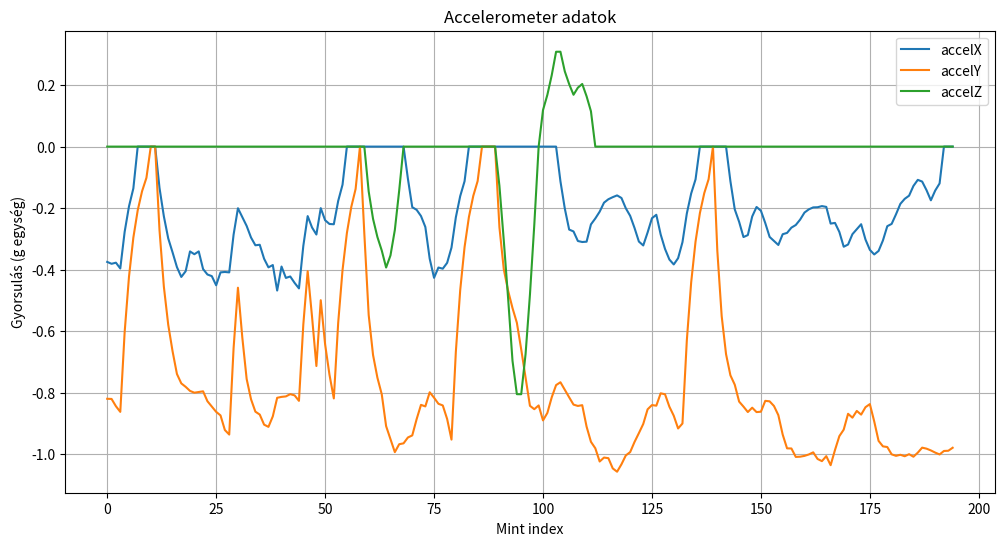
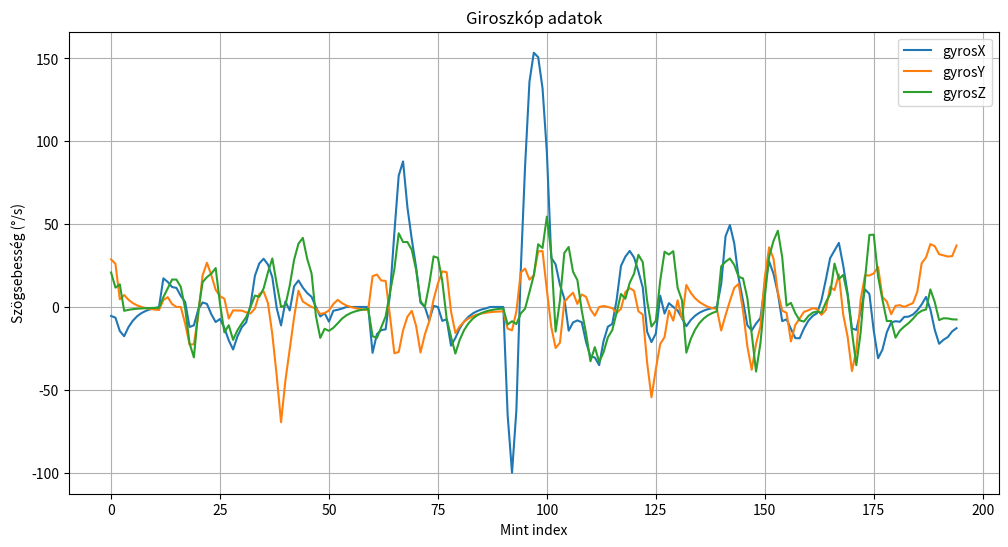

The matplotlib source for these figures, in order:
import re
import json
import matplotlib.pyplot as plt

# IDE másold be a teljes logot!
raw = r"""
{"userId":"47f44e1b-0127-4e01-a5b9-b9c3a959560a","start":"2025-11-20T15:51:45.878","trainingId":14203}
Küldve: {"accelX":-0.375075,"accelY":-0.820203,"accelZ":0,"gyrosX":-5.418352,"gyrosY":28.72306,"gyrosZ":20.81193,"trainingId":14203}
🔹 API válasz:
{"userId":"47f44e1b-0127-4e01-a5b9-b9c3a959560a","start":"2025-11-20T15:51:45.878","trainingId":14203}
Küldve: {"accelX":-0.381132,"accelY":-0.820748,"accelZ":0,"gyrosX":-6.448403,"gyrosY":26.01052,"gyrosZ":11.65448,"trainingId":14203}
🔹 API válasz:
{"userId":"47f44e1b-0127-4e01-a5b9-b9c3a959560a","start":"2025-11-20T15:51:45.878","trainingId":14203}
Küldve: {"accelX":-0.377534,"accelY":-0.844421,"accelZ":0,"gyrosX":-14.50684,"gyrosY":4.623187,"gyrosZ":13.65343,"trainingId":14203}
🔹 API válasz:
{"userId":"47f44e1b-0127-4e01-a5b9-b9c3a959560a","start":"2025-11-20T15:51:45.878","trainingId":14203}
Küldve: {"accelX":-0.39633,"accelY":-0.86275,"accelZ":0,"gyrosX":-17.66073,"gyrosY":7.207782,"gyrosZ":-2.319834,"trainingId":14203}
🔹 API válasz:
{"userId":"47f44e1b-0127-4e01-a5b9-b9c3a959560a","start":"2025-11-20T15:51:45.878","trainingId":14203}
[634232][E][Wire.cpp:499] requestFrom(): i2cWriteReadNonStop returned Error -1
Küldve: {"accelX":-0.277449,"accelY":-0.603943,"accelZ":0,"gyrosX":-12.13257,"gyrosY":4.331502,"gyrosZ":-1.743862,"trainingId":14203}
🔹 API válasz:
{"userId":"47f44e1b-0127-4e01-a5b9-b9c3a959560a","start":"2025-11-20T15:51:45.878","trainingId":14203}
[634411][E][Wire.cpp:499] requestFrom(): i2cWriteReadNonStop returned Error -1
Küldve: {"accelX":-0.194233,"accelY":-0.422779,"accelZ":0,"gyrosX":-8.262859,"gyrosY":2.318107,"gyrosZ":-1.340682,"trainingId":14203}
🔹 API válasz:
{"userId":"47f44e1b-0127-4e01-a5b9-b9c3a959560a","start":"2025-11-20T15:51:45.878","trainingId":14203}
[634580][E][Wire.cpp:499] requestFrom(): i2cWriteReadNonStop returned Error -1
Küldve: {"accelX":-0.135981,"accelY":-0.295963,"accelZ":0,"gyrosX":-5.554062,"gyrosY":0.90873,"gyrosZ":-1.058456,"trainingId":14203}
🔹 API válasz:
{"userId":"47f44e1b-0127-4e01-a5b9-b9c3a959560a","start":"2025-11-20T15:51:45.878","trainingId":14203}
[634731][E][Wire.cpp:499] requestFrom(): i2cWriteReadNonStop returned Error -1
Küldve: {"accelX":0,"accelY":-0.207193,"accelZ":0,"gyrosX":-3.657904,"gyrosY":0,"gyrosZ":-0.860898,"trainingId":14203}
🔹 API válasz:
{"userId":"47f44e1b-0127-4e01-a5b9-b9c3a959560a","start":"2025-11-20T15:51:45.878","trainingId":14203}
[634901][E][Wire.cpp:499] requestFrom(): i2cWriteReadNonStop returned Error -1
Küldve: {"accelX":0,"accelY":-0.145053,"accelZ":0,"gyrosX":-2.330593,"gyrosY":-0.713945,"gyrosZ":-0.722607,"trainingId":14203}
🔹 API válasz:
{"userId":"47f44e1b-0127-4e01-a5b9-b9c3a959560a","start":"2025-11-20T15:51:45.878","trainingId":14203}
[635073][E][Wire.cpp:499] requestFrom(): i2cWriteReadNonStop returned Error -1
Küldve: {"accelX":0,"accelY":-0.101556,"accelZ":0,"gyrosX":-1.401476,"gyrosY":-1.213706,"gyrosZ":-0.625804,"trainingId":14203}
🔹 API válasz:
{"userId":"47f44e1b-0127-4e01-a5b9-b9c3a959560a","start":"2025-11-20T15:51:45.878","trainingId":14203}
[635252][E][Wire.cpp:499] requestFrom(): i2cWriteReadNonStop returned Error -1
Küldve: {"accelX":0,"accelY":0,"accelZ":0,"gyrosX":-0.751094,"gyrosY":-1.563539,"gyrosZ":-0.558042,"trainingId":14203}
🔹 API válasz:
{"userId":"47f44e1b-0127-4e01-a5b9-b9c3a959560a","start":"2025-11-20T15:51:45.878","trainingId":14203}
[635410][E][Wire.cpp:499] requestFrom(): i2cWriteReadNonStop returned Error -1
Küldve: {"accelX":0,"accelY":0,"accelZ":0,"gyrosX":0,"gyrosY":-1.808422,"gyrosZ":-0.510608,"trainingId":14203}
🔹 API válasz:
{"userId":"47f44e1b-0127-4e01-a5b9-b9c3a959560a","start":"2025-11-20T15:51:45.878","trainingId":14203}
Küldve: {"accelX":-0.134326,"accelY":-0.271875,"accelZ":0,"gyrosX":17.28643,"gyrosY":4.162145,"gyrosZ":5.930229,"trainingId":14203}
🔹 API válasz:
{"userId":"47f44e1b-0127-4e01-a5b9-b9c3a959560a","start":"2025-11-20T15:51:45.878","trainingId":14203}
Küldve: {"accelX":-0.226743,"accelY":-0.455522,"accelZ":0,"gyrosX":15.11059,"gyrosY":5.914061,"gyrosZ":11.29072,"trainingId":14203}
🔹 API válasz:
{"userId":"47f44e1b-0127-4e01-a5b9-b9c3a959560a","start":"2025-11-20T15:51:45.878","trainingId":14203}
Küldve: {"accelX":-0.298466,"accelY":-0.579242,"accelZ":0,"gyrosX":12.01651,"gyrosY":1.726661,"gyrosZ":16.56368,"trainingId":14203}
🔹 API válasz:
{"userId":"47f44e1b-0127-4e01-a5b9-b9c3a959560a","start":"2025-11-20T15:51:45.878","trainingId":14203}
Küldve: {"accelX":-0.344132,"accelY":-0.665845,"accelZ":0,"gyrosX":11.49493,"gyrosY":0,"gyrosZ":16.51735,"trainingId":14203}
🔹 API válasz:
{"userId":"47f44e1b-0127-4e01-a5b9-b9c3a959560a","start":"2025-11-20T15:51:45.878","trainingId":14203}
Küldve: {"accelX":-0.391991,"accelY":-0.739578,"accelZ":0,"gyrosX":6.632118,"gyrosY":0,"gyrosZ":12.06506,"trainingId":14203}
🔹 API válasz:
{"userId":"47f44e1b-0127-4e01-a5b9-b9c3a959560a","start":"2025-11-20T15:51:45.878","trainingId":14203}
Küldve: {"accelX":-0.423954,"accelY":-0.770097,"accelZ":0,"gyrosX":2.999139,"gyrosY":-10.0941,"gyrosZ":-0.935504,"trainingId":14203}
🔹 API válasz:
{"userId":"47f44e1b-0127-4e01-a5b9-b9c3a959560a","start":"2025-11-20T15:51:45.878","trainingId":14203}
Küldve: {"accelX":-0.405386,"accelY":-0.781353,"accelZ":0,"gyrosX":-12.07524,"gyrosY":-22.65157,"gyrosZ":-21.84353,"trainingId":14203}
🔹 API válasz:
{"userId":"47f44e1b-0127-4e01-a5b9-b9c3a959560a","start":"2025-11-20T15:51:45.878","trainingId":14203}
Küldve: {"accelX":-0.340972,"accelY":-0.794579,"accelZ":0,"gyrosX":-11.07159,"gyrosY":-22.50134,"gyrosZ":-30.43793,"trainingId":14203}
🔹 API válasz:
{"userId":"47f44e1b-0127-4e01-a5b9-b9c3a959560a","start":"2025-11-20T15:51:45.878","trainingId":14203}
Küldve: {"accelX":-0.350009,"accelY":-0.800395,"accelZ":0,"gyrosX":-1.570552,"gyrosY":-5.023661,"gyrosZ":-2.533403,"trainingId":14203}
🔹 API válasz:
{"userId":"47f44e1b-0127-4e01-a5b9-b9c3a959560a","start":"2025-11-20T15:51:45.878","trainingId":14203}
Küldve: {"accelX":-0.34088,"accelY":-0.79802,"accelZ":0,"gyrosX":2.716813,"gyrosY":19.09621,"gyrosZ":14.99824,"trainingId":14203}
🔹 API válasz:
{"userId":"47f44e1b-0127-4e01-a5b9-b9c3a959560a","start":"2025-11-20T15:51:45.878","trainingId":14203}
Küldve: {"accelX":-0.398284,"accelY":-0.795919,"accelZ":0,"gyrosX":1.838578,"gyrosY":26.66867,"gyrosZ":18.00933,"trainingId":14203}
🔹 API válasz:
{"userId":"47f44e1b-0127-4e01-a5b9-b9c3a959560a","start":"2025-11-20T15:51:45.878","trainingId":14203}
Küldve: {"accelX":-0.415981,"accelY":-0.828213,"accelZ":0,"gyrosX":-4.414353,"gyrosY":19.20909,"gyrosZ":20.10792,"trainingId":14203}
🔹 API válasz:
{"userId":"47f44e1b-0127-4e01-a5b9-b9c3a959560a","start":"2025-11-20T15:51:45.878","trainingId":14203}
Küldve: {"accelX":-0.421265,"accelY":-0.845325,"accelZ":0,"gyrosX":-9.093696,"gyrosY":10.37822,"gyrosZ":23.4777,"trainingId":14203}
🔹 API válasz:
{"userId":"47f44e1b-0127-4e01-a5b9-b9c3a959560a","start":"2025-11-20T15:51:45.878","trainingId":14203}
Küldve: {"accelX":-0.451038,"accelY":-0.86265,"accelZ":0,"gyrosX":-7.239464,"gyrosY":6.450044,"gyrosZ":1.795328,"trainingId":14203}
🔹 API válasz:
{"userId":"47f44e1b-0127-4e01-a5b9-b9c3a959560a","start":"2025-11-20T15:51:45.878","trainingId":14203}
Küldve: {"accelX":-0.40911,"accelY":-0.874265,"accelZ":0,"gyrosX":-12.65601,"gyrosY":4.964445,"gyrosZ":-15.29226,"trainingId":14203}
🔹 API válasz:
{"userId":"47f44e1b-0127-4e01-a5b9-b9c3a959560a","start":"2025-11-20T15:51:45.878","trainingId":14203}
Küldve: {"accelX":-0.40774,"accelY":-0.9218,"accelZ":0,"gyrosX":-20.14377,"gyrosY":-6.962499,"gyrosZ":-11.03067,"trainingId":14203}
🔹 API válasz:
{"userId":"47f44e1b-0127-4e01-a5b9-b9c3a959560a","start":"2025-11-20T15:51:45.878","trainingId":14203}
Küldve: {"accelX":-0.409124,"accelY":-0.936544,"accelZ":0,"gyrosX":-25.67375,"gyrosY":-2.060976,"gyrosZ":-19.84603,"trainingId":14203}
🔹 API válasz:
{"userId":"47f44e1b-0127-4e01-a5b9-b9c3a959560a","start":"2025-11-20T15:51:45.878","trainingId":14203}
[638381][E][Wire.cpp:499] requestFrom(): i2cWriteReadNonStop returned Error -1
Küldve: {"accelX":-0.286405,"accelY":-0.655599,"accelZ":0,"gyrosX":-17.74169,"gyrosY":-2.156628,"gyrosZ":-14.0122,"trainingId":14203}
🔹 API válasz:
{"userId":"47f44e1b-0127-4e01-a5b9-b9c3a959560a","start":"2025-11-20T15:51:45.878","trainingId":14203}
[638559][E][Wire.cpp:499] requestFrom(): i2cWriteReadNonStop returned Error -1
Küldve: {"accelX":-0.200502,"accelY":-0.458938,"accelZ":0,"gyrosX":-12.18924,"gyrosY":-2.223584,"gyrosZ":-9.928516,"trainingId":14203}
🔹 API válasz:
{"userId":"47f44e1b-0127-4e01-a5b9-b9c3a959560a","start":"2025-11-20T15:51:45.878","trainingId":14203}
Küldve: {"accelX":-0.229267,"accelY":-0.620817,"accelZ":0,"gyrosX":-9.255201,"gyrosY":-3.236866,"gyrosZ":-6.158489,"trainingId":14203}
🔹 API válasz:
{"userId":"47f44e1b-0127-4e01-a5b9-b9c3a959560a","start":"2025-11-20T15:51:45.878","trainingId":14203}
Küldve: {"accelX":-0.258119,"accelY":-0.755959,"accelZ":0,"gyrosX":1.116184,"gyrosY":-3.923263,"gyrosZ":0,"trainingId":14203}
🔹 API válasz:
{"userId":"47f44e1b-0127-4e01-a5b9-b9c3a959560a","start":"2025-11-20T15:51:45.878","trainingId":14203}
Küldve: {"accelX":-0.295747,"accelY":-0.8217,"accelZ":0,"gyrosX":18.76394,"gyrosY":-0.973206,"gyrosZ":6.883075,"trainingId":14203}
🔹 API válasz:
{"userId":"47f44e1b-0127-4e01-a5b9-b9c3a959560a","start":"2025-11-20T15:51:45.878","trainingId":14203}
Küldve: {"accelX":-0.320914,"accelY":-0.86208,"accelZ":0,"gyrosX":26.23493,"gyrosY":7.783438,"gyrosZ":6.154662,"trainingId":14203}
🔹 API válasz:
{"userId":"47f44e1b-0127-4e01-a5b9-b9c3a959560a","start":"2025-11-20T15:51:45.878","trainingId":14203}
Küldve: {"accelX":-0.319269,"accelY":-0.871522,"accelZ":0,"gyrosX":29.09668,"gyrosY":9.424538,"gyrosZ":11.15928,"trainingId":14203}
🔹 API válasz:
{"userId":"47f44e1b-0127-4e01-a5b9-b9c3a959560a","start":"2025-11-20T15:51:45.878","trainingId":14203}
Küldve: {"accelX":-0.364699,"accelY":-0.90428,"accelZ":0,"gyrosX":25.59914,"gyrosY":2.333613,"gyrosZ":20.96938,"trainingId":14203}
🔹 API válasz:
{"userId":"47f44e1b-0127-4e01-a5b9-b9c3a959560a","start":"2025-11-20T15:51:45.878","trainingId":14203}
Küldve: {"accelX":-0.392765,"accelY":-0.911536,"accelZ":0,"gyrosX":17.88369,"gyrosY":-16.51706,"gyrosZ":29.26546,"trainingId":14203}
🔹 API válasz:
{"userId":"47f44e1b-0127-4e01-a5b9-b9c3a959560a","start":"2025-11-20T15:51:45.878","trainingId":14203}
Küldve: {"accelX":-0.385238,"accelY":-0.877284,"accelZ":0,"gyrosX":-0.643847,"gyrosY":-41.33237,"gyrosZ":13.99027,"trainingId":14203}
🔹 API válasz:
{"userId":"47f44e1b-0127-4e01-a5b9-b9c3a959560a","start":"2025-11-20T15:51:45.878","trainingId":14203}
Küldve: {"accelX":-0.468226,"accelY":-0.81698,"accelZ":0,"gyrosX":-11.14442,"gyrosY":-69.53516,"gyrosZ":0,"trainingId":14203}
🔹 API válasz:
{"userId":"47f44e1b-0127-4e01-a5b9-b9c3a959560a","start":"2025-11-20T15:51:45.878","trainingId":14203}
Küldve: {"accelX":-0.390088,"accelY":-0.814024,"accelZ":0,"gyrosX":3.265487,"gyrosY":-44.43283,"gyrosZ":0.988418,"trainingId":14203}
🔹 API válasz:
{"userId":"47f44e1b-0127-4e01-a5b9-b9c3a959560a","start":"2025-11-20T15:51:45.878","trainingId":14203}
Küldve: {"accelX":-0.42709,"accelY":-0.812469,"accelZ":0,"gyrosX":-2.114754,"gyrosY":-25.32685,"gyrosZ":13.00245,"trainingId":14203}
🔹 API válasz:
{"userId":"47f44e1b-0127-4e01-a5b9-b9c3a959560a","start":"2025-11-20T15:51:45.878","trainingId":14203}
Küldve: {"accelX":-0.422376,"accelY":-0.805081,"accelZ":0,"gyrosX":12.50839,"gyrosY":-6.204573,"gyrosZ":28.52983,"trainingId":14203}
🔹 API válasz:
{"userId":"47f44e1b-0127-4e01-a5b9-b9c3a959560a","start":"2025-11-20T15:51:45.878","trainingId":14203}
Küldve: {"accelX":-0.443246,"accelY":-0.809137,"accelZ":0,"gyrosX":15.97971,"gyrosY":9.81461,"gyrosZ":38.17151,"trainingId":14203}
🔹 API válasz:
{"userId":"47f44e1b-0127-4e01-a5b9-b9c3a959560a","start":"2025-11-20T15:51:45.878","trainingId":14203}
Küldve: {"accelX":-0.461224,"accelY":-0.826919,"accelZ":0,"gyrosX":11.67222,"gyrosY":3.284527,"gyrosZ":41.69626,"trainingId":14203}
🔹 API válasz:
{"userId":"47f44e1b-0127-4e01-a5b9-b9c3a959560a","start":"2025-11-20T15:51:45.878","trainingId":14203}
[640972][E][Wire.cpp:499] requestFrom(): i2cWriteReadNonStop returned Error -1
Küldve: {"accelX":-0.322875,"accelY":-0.578861,"accelZ":0,"gyrosX":8.400495,"gyrosY":1.585224,"gyrosZ":29.06741,"trainingId":14203}
🔹 API válasz:
{"userId":"47f44e1b-0127-4e01-a5b9-b9c3a959560a","start":"2025-11-20T15:51:45.878","trainingId":14203}
[641151][E][Wire.cpp:499] requestFrom(): i2cWriteReadNonStop returned Error -1
Küldve: {"accelX":-0.226031,"accelY":-0.405221,"accelZ":0,"gyrosX":6.110286,"gyrosY":0,"gyrosZ":20.22721,"trainingId":14203}
🔹 API válasz:
{"userId":"47f44e1b-0127-4e01-a5b9-b9c3a959560a","start":"2025-11-20T15:51:45.878","trainingId":14203}
Küldve: {"accelX":-0.263031,"accelY":-0.55304,"accelZ":0,"gyrosX":0,"gyrosY":-0.929212,"gyrosZ":-5.394523,"trainingId":14203}
🔹 API válasz:
{"userId":"47f44e1b-0127-4e01-a5b9-b9c3a959560a","start":"2025-11-20T15:51:45.878","trainingId":14203}
Küldve: {"accelX":-0.285929,"accelY":-0.713641,"accelZ":0,"gyrosX":-5.742579,"gyrosY":-4.240729,"gyrosZ":-18.64424,"trainingId":14203}
🔹 API válasz:
{"userId":"47f44e1b-0127-4e01-a5b9-b9c3a959560a","start":"2025-11-20T15:51:45.878","trainingId":14203}
[641654][E][Wire.cpp:499] requestFrom(): i2cWriteReadNonStop returned Error -1
Küldve: {"accelX":-0.200168,"accelY":-0.499567,"accelZ":0,"gyrosX":-3.789866,"gyrosY":-3.682455,"gyrosZ":-13.17094,"trainingId":14203}
🔹 API válasz:
{"userId":"47f44e1b-0127-4e01-a5b9-b9c3a959560a","start":"2025-11-20T15:51:45.878","trainingId":14203}
Küldve: {"accelX":-0.239434,"accelY":-0.643032,"accelZ":0,"gyrosX":-8.871821,"gyrosY":-2.105404,"gyrosZ":-14.42361,"trainingId":14203}
🔹 API válasz:
{"userId":"47f44e1b-0127-4e01-a5b9-b9c3a959560a","start":"2025-11-20T15:51:45.878","trainingId":14203}
Küldve: {"accelX":-0.251686,"accelY":-0.741773,"accelZ":0,"gyrosX":-2.256671,"gyrosY":1.732884,"gyrosZ":-12.58902,"trainingId":14203}
🔹 API válasz:
{"userId":"47f44e1b-0127-4e01-a5b9-b9c3a959560a","start":"2025-11-20T15:51:45.878","trainingId":14203}
Küldve: {"accelX":-0.252572,"accelY":-0.819021,"accelZ":0,"gyrosX":-1.720723,"gyrosY":4.29144,"gyrosZ":-9.871226,"trainingId":14203}
🔹 API válasz:
{"userId":"47f44e1b-0127-4e01-a5b9-b9c3a959560a","start":"2025-11-20T15:51:45.878","trainingId":14203}
[642327][E][Wire.cpp:499] requestFrom(): i2cWriteReadNonStop returned Error -1
Küldve: {"accelX":-0.176819,"accelY":-0.573333,"accelZ":0,"gyrosX":-0.974566,"gyrosY":2.290063,"gyrosZ":-7.029837,"trainingId":14203}
🔹 API válasz:
{"userId":"47f44e1b-0127-4e01-a5b9-b9c3a959560a","start":"2025-11-20T15:51:45.878","trainingId":14203}
[642508][E][Wire.cpp:499] requestFrom(): i2cWriteReadNonStop returned Error -1
Küldve: {"accelX":-0.123791,"accelY":-0.401352,"accelZ":0,"gyrosX":0,"gyrosY":0.8891,"gyrosZ":-5.040865,"trainingId":14203}
🔹 API válasz:
{"userId":"47f44e1b-0127-4e01-a5b9-b9c3a959560a","start":"2025-11-20T15:51:45.878","trainingId":14203}
[642687][E][Wire.cpp:499] requestFrom(): i2cWriteReadNonStop returned Error -1
Küldve: {"accelX":0,"accelY":-0.280964,"accelZ":0,"gyrosX":0,"gyrosY":0,"gyrosZ":-3.648584,"trainingId":14203}
🔹 API válasz:
{"userId":"47f44e1b-0127-4e01-a5b9-b9c3a959560a","start":"2025-11-20T15:51:45.878","trainingId":14203}
[642855][E][Wire.cpp:499] requestFrom(): i2cWriteReadNonStop returned Error -1
Küldve: {"accelX":0,"accelY":-0.196693,"accelZ":0,"gyrosX":0,"gyrosY":-0.713945,"gyrosZ":-2.673988,"trainingId":14203}
🔹 API válasz:
{"userId":"47f44e1b-0127-4e01-a5b9-b9c3a959560a","start":"2025-11-20T15:51:45.878","trainingId":14203}
[643023][E][Wire.cpp:499] requestFrom(): i2cWriteReadNonStop returned Error -1
Küldve: {"accelX":0,"accelY":-0.137704,"accelZ":0,"gyrosX":0,"gyrosY":-1.213706,"gyrosZ":-1.99177,"trainingId":14203}
🔹 API válasz:
{"userId":"47f44e1b-0127-4e01-a5b9-b9c3a959560a","start":"2025-11-20T15:51:45.878","trainingId":14203}
[643183][E][Wire.cpp:499] requestFrom(): i2cWriteReadNonStop returned Error -1
Küldve: {"accelX":0,"accelY":0,"accelZ":0,"gyrosX":0,"gyrosY":-1.563539,"gyrosZ":-1.514218,"trainingId":14203}
🔹 API válasz:
{"userId":"47f44e1b-0127-4e01-a5b9-b9c3a959560a","start":"2025-11-20T15:51:45.878","trainingId":14203}
Küldve: {"accelX":0,"accelY":-0.283154,"accelZ":0,"gyrosX":0,"gyrosY":-1.803842,"gyrosZ":-1.175351,"trainingId":14203}
🔹 API válasz:
{"userId":"47f44e1b-0127-4e01-a5b9-b9c3a959560a","start":"2025-11-20T15:51:45.878","trainingId":14203}
Küldve: {"accelX":0,"accelY":-0.547647,"accelZ":-0.145972,"gyrosX":-27.66777,"gyrosY":18.56535,"gyrosZ":-17.59616,"trainingId":14203}
🔹 API válasz:
{"userId":"47f44e1b-0127-4e01-a5b9-b9c3a959560a","start":"2025-11-20T15:51:45.878","trainingId":14203}
Küldve: {"accelX":0,"accelY":-0.677713,"accelZ":-0.235041,"gyrosX":-16.41231,"gyrosY":19.55508,"gyrosZ":-18.69378,"trainingId":14203}
🔹 API válasz:
{"userId":"47f44e1b-0127-4e01-a5b9-b9c3a959560a","start":"2025-11-20T15:51:45.878","trainingId":14203}
Küldve: {"accelX":0,"accelY":-0.751547,"accelZ":-0.294021,"gyrosX":-13.94723,"gyrosY":15.96087,"gyrosZ":-12.24837,"trainingId":14203}
🔹 API válasz:
{"userId":"47f44e1b-0127-4e01-a5b9-b9c3a959560a","start":"2025-11-20T15:51:45.878","trainingId":14203}
Küldve: {"accelX":0,"accelY":-0.805649,"accelZ":-0.338017,"gyrosX":-13.52243,"gyrosY":15.72584,"gyrosZ":-5.735061,"trainingId":14203}
🔹 API válasz:
{"userId":"47f44e1b-0127-4e01-a5b9-b9c3a959560a","start":"2025-11-20T15:51:45.878","trainingId":14203}
Küldve: {"accelX":0,"accelY":-0.909218,"accelZ":-0.393277,"gyrosX":7.605458,"gyrosY":-5.484482,"gyrosZ":8.79067,"trainingId":14203}
🔹 API válasz:
{"userId":"47f44e1b-0127-4e01-a5b9-b9c3a959560a","start":"2025-11-20T15:51:45.878","trainingId":14203}
Küldve: {"accelX":0,"accelY":-0.951101,"accelZ":-0.353883,"gyrosX":44.68201,"gyrosY":-27.9256,"gyrosZ":22.76021,"trainingId":14203}
🔹 API válasz:
{"userId":"47f44e1b-0127-4e01-a5b9-b9c3a959560a","start":"2025-11-20T15:51:45.878","trainingId":14203}
Küldve: {"accelX":0,"accelY":-0.993749,"accelZ":-0.271229,"gyrosX":79.2646,"gyrosY":-27.155,"gyrosZ":44.46103,"trainingId":14203}
🔹 API válasz:
{"userId":"47f44e1b-0127-4e01-a5b9-b9c3a959560a","start":"2025-11-20T15:51:45.878","trainingId":14203}
Küldve: {"accelX":0,"accelY":-0.967939,"accelZ":-0.142839,"gyrosX":87.82661,"gyrosY":-14.08427,"gyrosZ":39.16457,"trainingId":14203}
🔹 API válasz:
{"userId":"47f44e1b-0127-4e01-a5b9-b9c3a959560a","start":"2025-11-20T15:51:45.878","trainingId":14203}
Küldve: {"accelX":0,"accelY":-0.965106,"accelZ":0,"gyrosX":60.09177,"gyrosY":-5.873699,"gyrosZ":39.18072,"trainingId":14203}
🔹 API válasz:
{"userId":"47f44e1b-0127-4e01-a5b9-b9c3a959560a","start":"2025-11-20T15:51:45.878","trainingId":14203}
Küldve: {"accelX":-0.10459,"accelY":-0.946058,"accelZ":0,"gyrosX":40.86517,"gyrosY":-2.352252,"gyrosZ":34.47446,"trainingId":14203}
🔹 API válasz:
{"userId":"47f44e1b-0127-4e01-a5b9-b9c3a959560a","start":"2025-11-20T15:51:45.878","trainingId":14203}
Küldve: {"accelX":-0.197065,"accelY":-0.939316,"accelZ":0,"gyrosX":23.79739,"gyrosY":-11.53915,"gyrosZ":22.28543,"trainingId":14203}
🔹 API válasz:
{"userId":"47f44e1b-0127-4e01-a5b9-b9c3a959560a","start":"2025-11-20T15:51:45.878","trainingId":14203}
Küldve: {"accelX":-0.205622,"accelY":-0.886476,"accelZ":0,"gyrosX":2.648417,"gyrosY":-27.50127,"gyrosZ":3.5073,"trainingId":14203}
🔹 API válasz:
{"userId":"47f44e1b-0127-4e01-a5b9-b9c3a959560a","start":"2025-11-20T15:51:45.878","trainingId":14203}
Küldve: {"accelX":-0.22582,"accelY":-0.839967,"accelZ":0,"gyrosX":0,"gyrosY":-16.61216,"gyrosZ":0,"trainingId":14203}
🔹 API válasz:
{"userId":"47f44e1b-0127-4e01-a5b9-b9c3a959560a","start":"2025-11-20T15:51:45.878","trainingId":14203}
Küldve: {"accelX":-0.261419,"accelY":-0.844984,"accelZ":0,"gyrosX":-8.14716,"gyrosY":-8.664597,"gyrosZ":13.58842,"trainingId":14203}
🔹 API válasz:
{"userId":"47f44e1b-0127-4e01-a5b9-b9c3a959560a","start":"2025-11-20T15:51:45.878","trainingId":14203}
Küldve: {"accelX":-0.364707,"accelY":-0.798984,"accelZ":0,"gyrosX":0.613951,"gyrosY":4.483434,"gyrosZ":30.54306,"trainingId":14203}
🔹 API válasz:
{"userId":"47f44e1b-0127-4e01-a5b9-b9c3a959560a","start":"2025-11-20T15:51:45.878","trainingId":14203}
Küldve: {"accelX":-0.426755,"accelY":-0.816662,"accelZ":0,"gyrosX":0,"gyrosY":14.24583,"gyrosZ":29.64184,"trainingId":14203}
🔹 API válasz:
{"userId":"47f44e1b-0127-4e01-a5b9-b9c3a959560a","start":"2025-11-20T15:51:45.878","trainingId":14203}
Küldve: {"accelX":-0.393284,"accelY":-0.836434,"accelZ":0,"gyrosX":-8.389908,"gyrosY":21.48257,"gyrosZ":15.54992,"trainingId":14203}
🔹 API válasz:
{"userId":"47f44e1b-0127-4e01-a5b9-b9c3a959560a","start":"2025-11-20T15:51:45.878","trainingId":14203}
Küldve: {"accelX":-0.397101,"accelY":-0.841851,"accelZ":0,"gyrosX":-7.465897,"gyrosY":20.96049,"gyrosZ":-7.038089,"trainingId":14203}
🔹 API válasz:
{"userId":"47f44e1b-0127-4e01-a5b9-b9c3a959560a","start":"2025-11-20T15:51:45.878","trainingId":14203}
Küldve: {"accelX":-0.378092,"accelY":-0.885853,"accelZ":0,"gyrosX":-23.33512,"gyrosY":-2.662974,"gyrosZ":-17.95809,"trainingId":14203}
🔹 API válasz:
{"userId":"47f44e1b-0127-4e01-a5b9-b9c3a959560a","start":"2025-11-20T15:51:45.878","trainingId":14203}
Küldve: {"accelX":-0.328459,"accelY":-0.95291,"accelZ":0,"gyrosX":-18.74739,"gyrosY":-15.70475,"gyrosZ":-28.1166,"trainingId":14203}
🔹 API válasz:
{"userId":"47f44e1b-0127-4e01-a5b9-b9c3a959560a","start":"2025-11-20T15:51:45.878","trainingId":14203}
[646782][E][Wire.cpp:499] requestFrom(): i2cWriteReadNonStop returned Error -1
Küldve: {"accelX":-0.229939,"accelY":-0.667055,"accelZ":0,"gyrosX":-12.89324,"gyrosY":-11.70727,"gyrosZ":-19.8016,"trainingId":14203}
🔹 API válasz:
{"userId":"47f44e1b-0127-4e01-a5b9-b9c3a959560a","start":"2025-11-20T15:51:45.878","trainingId":14203}
[646950][E][Wire.cpp:499] requestFrom(): i2cWriteReadNonStop returned Error -1
Küldve: {"accelX":-0.160976,"accelY":-0.466957,"accelZ":0,"gyrosX":-8.795325,"gyrosY":-8.90903,"gyrosZ":-13.9811,"trainingId":14203}
🔹 API válasz:
{"userId":"47f44e1b-0127-4e01-a5b9-b9c3a959560a","start":"2025-11-20T15:51:45.878","trainingId":14203}
[647118][E][Wire.cpp:499] requestFrom(): i2cWriteReadNonStop returned Error -1
Küldve: {"accelX":-0.112701,"accelY":-0.326888,"accelZ":0,"gyrosX":-5.926788,"gyrosY":-6.950266,"gyrosZ":-9.906746,"trainingId":14203}
🔹 API válasz:
{"userId":"47f44e1b-0127-4e01-a5b9-b9c3a959560a","start":"2025-11-20T15:51:45.878","trainingId":14203}
[647287][E][Wire.cpp:499] requestFrom(): i2cWriteReadNonStop returned Error -1
Küldve: {"accelX":0,"accelY":-0.22884,"accelZ":0,"gyrosX":-3.918812,"gyrosY":-5.579131,"gyrosZ":-7.054701,"trainingId":14203}
🔹 API válasz:
{"userId":"47f44e1b-0127-4e01-a5b9-b9c3a959560a","start":"2025-11-20T15:51:45.878","trainingId":14203}
[647450][E][Wire.cpp:499] requestFrom(): i2cWriteReadNonStop returned Error -1
Küldve: {"accelX":0,"accelY":-0.160206,"accelZ":0,"gyrosX":-2.513229,"gyrosY":-4.619337,"gyrosZ":-5.05827,"trainingId":14203}
🔹 API válasz:
{"userId":"47f44e1b-0127-4e01-a5b9-b9c3a959560a","start":"2025-11-20T15:51:45.878","trainingId":14203}
[647611][E][Wire.cpp:499] requestFrom(): i2cWriteReadNonStop returned Error -1
Küldve: {"accelX":0,"accelY":-0.112163,"accelZ":0,"gyrosX":-1.529321,"gyrosY":-3.94748,"gyrosZ":-3.660767,"trainingId":14203}
🔹 API válasz:
{"userId":"47f44e1b-0127-4e01-a5b9-b9c3a959560a","start":"2025-11-20T15:51:45.878","trainingId":14203}
[647781][E][Wire.cpp:499] requestFrom(): i2cWriteReadNonStop returned Error -1
Küldve: {"accelX":0,"accelY":0,"accelZ":0,"gyrosX":-0.840585,"gyrosY":-3.477181,"gyrosZ":-2.682516,"trainingId":14203}
🔹 API válasz:
{"userId":"47f44e1b-0127-4e01-a5b9-b9c3a959560a","start":"2025-11-20T15:51:45.878","trainingId":14203}
[647959][E][Wire.cpp:499] requestFrom(): i2cWriteReadNonStop returned Error -1
Küldve: {"accelX":0,"accelY":0,"accelZ":0,"gyrosX":0,"gyrosY":-3.147972,"gyrosZ":-1.99774,"trainingId":14203}
🔹 API válasz:
{"userId":"47f44e1b-0127-4e01-a5b9-b9c3a959560a","start":"2025-11-20T15:51:45.878","trainingId":14203}
[648112][E][Wire.cpp:499] requestFrom(): i2cWriteReadNonStop returned Error -1
Küldve: {"accelX":0,"accelY":0,"accelZ":0,"gyrosX":0,"gyrosY":-2.917525,"gyrosZ":-1.518397,"trainingId":14203}
🔹 API válasz:
{"userId":"47f44e1b-0127-4e01-a5b9-b9c3a959560a","start":"2025-11-20T15:51:45.878","trainingId":14203}
[648301][E][Wire.cpp:499] requestFrom(): i2cWriteReadNonStop returned Error -1
Küldve: {"accelX":0,"accelY":0,"accelZ":0,"gyrosX":0,"gyrosY":-2.756212,"gyrosZ":-1.182856,"trainingId":14203}
🔹 API válasz:
{"userId":"47f44e1b-0127-4e01-a5b9-b9c3a959560a","start":"2025-11-20T15:51:45.878","trainingId":14203}
Küldve: {"accelX":0,"accelY":-0.262573,"accelZ":-0.127808,"gyrosX":0,"gyrosY":-2.638713,"gyrosZ":-0.943398,"trainingId":14203}
🔹 API válasz:
{"userId":"47f44e1b-0127-4e01-a5b9-b9c3a959560a","start":"2025-11-20T15:51:45.878","trainingId":14203}
Küldve: {"accelX":0,"accelY":-0.398914,"accelZ":-0.305457,"gyrosX":-65.35327,"gyrosY":-13.07708,"gyrosZ":-10.54524,"trainingId":14203}
🔹 API válasz:
{"userId":"47f44e1b-0127-4e01-a5b9-b9c3a959560a","start":"2025-11-20T15:51:45.878","trainingId":14203}
Küldve: {"accelX":0,"accelY":-0.46923,"accelZ":-0.49485,"gyrosX":-100.0166,"gyrosY":-14.10912,"gyrosZ":-8.605466,"trainingId":14203}
🔹 API válasz:
{"userId":"47f44e1b-0127-4e01-a5b9-b9c3a959560a","start":"2025-11-20T15:51:45.878","trainingId":14203}
Küldve: {"accelX":0,"accelY":-0.525116,"accelZ":-0.696712,"gyrosX":-62.37099,"gyrosY":-2.712466,"gyrosZ":-10.31174,"trainingId":14203}
🔹 API válasz:
{"userId":"47f44e1b-0127-4e01-a5b9-b9c3a959560a","start":"2025-11-20T15:51:45.878","trainingId":14203}
Küldve: {"accelX":0,"accelY":-0.572879,"accelZ":-0.805203,"gyrosX":21.77331,"gyrosY":20.71863,"gyrosZ":-3.953466,"trainingId":14203}
🔹 API válasz:
{"userId":"47f44e1b-0127-4e01-a5b9-b9c3a959560a","start":"2025-11-20T15:51:45.878","trainingId":14203}
Küldve: {"accelX":0,"accelY":-0.659634,"accelZ":-0.805415,"gyrosX":85.0392,"gyrosY":23.14177,"gyrosZ":-0.986642,"trainingId":14203}
🔹 API válasz:
{"userId":"47f44e1b-0127-4e01-a5b9-b9c3a959560a","start":"2025-11-20T15:51:45.878","trainingId":14203}
Küldve: {"accelX":0,"accelY":-0.75149,"accelZ":-0.674606,"gyrosX":135.852,"gyrosY":16.51125,"gyrosZ":8.931357,"trainingId":14203}
🔹 API válasz:
{"userId":"47f44e1b-0127-4e01-a5b9-b9c3a959560a","start":"2025-11-20T15:51:45.878","trainingId":14203}
Küldve: {"accelX":0,"accelY":-0.843035,"accelZ":-0.482039,"gyrosX":153.4073,"gyrosY":19.10194,"gyrosZ":19.14877,"trainingId":14203}
🔹 API válasz:
{"userId":"47f44e1b-0127-4e01-a5b9-b9c3a959560a","start":"2025-11-20T15:51:45.878","trainingId":14203}
Küldve: {"accelX":0,"accelY":-0.854016,"accelZ":-0.254444,"gyrosX":150.728,"gyrosY":33.54749,"gyrosZ":37.86126,"trainingId":14203}
🔹 API válasz:
{"userId":"47f44e1b-0127-4e01-a5b9-b9c3a959560a","start":"2025-11-20T15:51:45.878","trainingId":14203}
Küldve: {"accelX":0,"accelY":-0.841854,"accelZ":0,"gyrosX":132.0571,"gyrosY":33.74335,"gyrosZ":35.59359,"trainingId":14203}
🔹 API válasz:
{"userId":"47f44e1b-0127-4e01-a5b9-b9c3a959560a","start":"2025-11-20T15:51:45.878","trainingId":14203}
Küldve: {"accelX":0,"accelY":-0.890543,"accelZ":0.118872,"gyrosX":93.1142,"gyrosY":10.06823,"gyrosZ":54.54821,"trainingId":14203}
🔹 API válasz:
{"userId":"47f44e1b-0127-4e01-a5b9-b9c3a959560a","start":"2025-11-20T15:51:45.878","trainingId":14203}
Küldve: {"accelX":0,"accelY":-0.866178,"accelZ":0.168391,"gyrosX":29.74423,"gyrosY":-11.91351,"gyrosZ":32.01796,"trainingId":14203}
🔹 API válasz:
{"userId":"47f44e1b-0127-4e01-a5b9-b9c3a959560a","start":"2025-11-20T15:51:45.878","trainingId":14203}
Küldve: {"accelX":0,"accelY":-0.815504,"accelZ":0.232058,"gyrosX":25.69517,"gyrosY":-24.74959,"gyrosZ":-14.87534,"trainingId":14203}
🔹 API válasz:
{"userId":"47f44e1b-0127-4e01-a5b9-b9c3a959560a","start":"2025-11-20T15:51:45.878","trainingId":14203}
Küldve: {"accelX":0,"accelY":-0.775711,"accelZ":0.308486,"gyrosX":13.32954,"gyrosY":-21.56537,"gyrosZ":3.899343,"trainingId":14203}
🔹 API válasz:
{"userId":"47f44e1b-0127-4e01-a5b9-b9c3a959560a","start":"2025-11-20T15:51:45.878","trainingId":14203}
Küldve: {"accelX":-0.112866,"accelY":-0.76646,"accelZ":0.308591,"gyrosX":5.044586,"gyrosY":2.900221,"gyrosZ":32.59582,"trainingId":14203}
🔹 API válasz:
{"userId":"47f44e1b-0127-4e01-a5b9-b9c3a959560a","start":"2025-11-20T15:51:45.878","trainingId":14203}
Küldve: {"accelX":-0.201394,"accelY":-0.791039,"accelZ":0.244725,"gyrosX":-14.33504,"gyrosY":6.084149,"gyrosZ":36.19022,"trainingId":14203}
🔹 API válasz:
{"userId":"47f44e1b-0127-4e01-a5b9-b9c3a959560a","start":"2025-11-20T15:51:45.878","trainingId":14203}
Küldve: {"accelX":-0.269809,"accelY":-0.815348,"accelZ":0.203241,"gyrosX":-9.332829,"gyrosY":8.615189,"gyrosZ":21.2147,"trainingId":14203}
🔹 API válasz:
{"userId":"47f44e1b-0127-4e01-a5b9-b9c3a959560a","start":"2025-11-20T15:51:45.878","trainingId":14203}
Küldve: {"accelX":-0.275951,"accelY":-0.839176,"accelZ":0.168636,"gyrosX":-8.116781,"gyrosY":1.858672,"gyrosZ":16.2326,"trainingId":14203}
🔹 API válasz:
{"userId":"47f44e1b-0127-4e01-a5b9-b9c3a959560a","start":"2025-11-20T15:51:45.878","trainingId":14203}
Küldve: {"accelX":-0.307057,"accelY":-0.843478,"accelZ":0.19158,"gyrosX":-9.207533,"gyrosY":7.544378,"gyrosZ":-2.231965,"trainingId":14203}
🔹 API válasz:
{"userId":"47f44e1b-0127-4e01-a5b9-b9c3a959560a","start":"2025-11-20T15:51:45.878","trainingId":14203}
Küldve: {"accelX":-0.310302,"accelY":-0.840996,"accelZ":0.203686,"gyrosX":-21.25656,"gyrosY":6.07857,"gyrosZ":-16.119,"trainingId":14203}
🔹 API válasz:
{"userId":"47f44e1b-0127-4e01-a5b9-b9c3a959560a","start":"2025-11-20T15:51:45.878","trainingId":14203}
Küldve: {"accelX":-0.309276,"accelY":-0.910816,"accelZ":0.163674,"gyrosX":-29.88782,"gyrosY":-1.423832,"gyrosZ":-32.75137,"trainingId":14203}
🔹 API válasz:
{"userId":"47f44e1b-0127-4e01-a5b9-b9c3a959560a","start":"2025-11-20T15:51:45.878","trainingId":14203}
Küldve: {"accelX":-0.253041,"accelY":-0.96013,"accelZ":0.114938,"gyrosX":-30.49306,"gyrosY":-5.278566,"gyrosZ":-24.22303,"trainingId":14203}
🔹 API válasz:
{"userId":"47f44e1b-0127-4e01-a5b9-b9c3a959560a","start":"2025-11-20T15:51:45.878","trainingId":14203}
Küldve: {"accelX":-0.233745,"accelY":-0.9811,"accelZ":0,"gyrosX":-35.10757,"gyrosY":0,"gyrosZ":-33.22572,"trainingId":14203}
🔹 API válasz:
{"userId":"47f44e1b-0127-4e01-a5b9-b9c3a959560a","start":"2025-11-20T15:51:45.878","trainingId":14203}
Küldve: {"accelX":-0.211669,"accelY":-1.024197,"accelZ":0,"gyrosX":-20.62627,"gyrosY":0.586819,"gyrosZ":-27.34897,"trainingId":14203}
🔹 API válasz:
{"userId":"47f44e1b-0127-4e01-a5b9-b9c3a959560a","start":"2025-11-20T15:51:45.878","trainingId":14203}
Küldve: {"accelX":-0.182299,"accelY":-1.011371,"accelZ":0,"gyrosX":-11.87715,"gyrosY":0,"gyrosZ":-18.30701,"trainingId":14203}
🔹 API válasz:
{"userId":"47f44e1b-0127-4e01-a5b9-b9c3a959560a","start":"2025-11-20T15:51:45.878","trainingId":14203}
Küldve: {"accelX":-0.171188,"accelY":-1.01338,"accelZ":0,"gyrosX":-10.27796,"gyrosY":-0.691044,"gyrosZ":-14.00206,"trainingId":14203}
🔹 API válasz:
{"userId":"47f44e1b-0127-4e01-a5b9-b9c3a959560a","start":"2025-11-20T15:51:45.878","trainingId":14203}
Küldve: {"accelX":-0.164436,"accelY":-1.046573,"accelZ":0,"gyrosX":4.142236,"gyrosY":-3.71218,"gyrosZ":-3.550428,"trainingId":14203}
🔹 API válasz:
{"userId":"47f44e1b-0127-4e01-a5b9-b9c3a959560a","start":"2025-11-20T15:51:45.878","trainingId":14203}
Küldve: {"accelX":-0.158684,"accelY":-1.05743,"accelZ":0,"gyrosX":24.74324,"gyrosY":-1.072776,"gyrosZ":7.837469,"trainingId":14203}
🔹 API válasz:
{"userId":"47f44e1b-0127-4e01-a5b9-b9c3a959560a","start":"2025-11-20T15:51:45.878","trainingId":14203}
Küldve: {"accelX":-0.167109,"accelY":-1.033316,"accelZ":0,"gyrosX":30.32884,"gyrosY":8.9458,"gyrosZ":4.954036,"trainingId":14203}
🔹 API válasz:
{"userId":"47f44e1b-0127-4e01-a5b9-b9c3a959560a","start":"2025-11-20T15:51:45.878","trainingId":14203}
Küldve: {"accelX":-0.200619,"accelY":-1.004425,"accelZ":0,"gyrosX":33.8128,"gyrosY":11.40155,"gyrosZ":14.52342,"trainingId":14203}
🔹 API válasz:
{"userId":"47f44e1b-0127-4e01-a5b9-b9c3a959560a","start":"2025-11-20T15:51:45.878","trainingId":14203}
Küldve: {"accelX":-0.225175,"accelY":-0.993576,"accelZ":0,"gyrosX":29.89432,"gyrosY":9.685461,"gyrosZ":20.06779,"trainingId":14203}
🔹 API válasz:
{"userId":"47f44e1b-0127-4e01-a5b9-b9c3a959560a","start":"2025-11-20T15:51:45.878","trainingId":14203}
Küldve: {"accelX":-0.264556,"accelY":-0.96064,"accelZ":0,"gyrosX":21.45367,"gyrosY":-2.599771,"gyrosZ":31.44656,"trainingId":14203}
🔹 API válasz:
{"userId":"47f44e1b-0127-4e01-a5b9-b9c3a959560a","start":"2025-11-20T15:51:45.878","trainingId":14203}
Küldve: {"accelX":-0.308822,"accelY":-0.931872,"accelZ":0,"gyrosX":11.72995,"gyrosY":-4.608594,"gyrosZ":27.05902,"trainingId":14203}
🔹 API válasz:
{"userId":"47f44e1b-0127-4e01-a5b9-b9c3a959560a","start":"2025-11-20T15:51:45.878","trainingId":14203}
Küldve: {"accelX":-0.321498,"accelY":-0.902139,"accelZ":0,"gyrosX":-14.92245,"gyrosY":-33.57355,"gyrosZ":3.807594,"trainingId":14203}
🔹 API válasz:
{"userId":"47f44e1b-0127-4e01-a5b9-b9c3a959560a","start":"2025-11-20T15:51:45.878","trainingId":14203}
Küldve: {"accelX":-0.279321,"accelY":-0.85452,"accelZ":0,"gyrosX":-21.20815,"gyrosY":-54.51772,"gyrosZ":-11.81344,"trainingId":14203}
🔹 API válasz:
{"userId":"47f44e1b-0127-4e01-a5b9-b9c3a959560a","start":"2025-11-20T15:51:45.878","trainingId":14203}
Küldve: {"accelX":-0.232951,"accelY":-0.840669,"accelZ":0,"gyrosX":-16.03561,"gyrosY":-37.47482,"gyrosZ":-8.343586,"trainingId":14203}
🔹 API válasz:
{"userId":"47f44e1b-0127-4e01-a5b9-b9c3a959560a","start":"2025-11-20T15:51:45.878","trainingId":14203}
Küldve: {"accelX":-0.221733,"accelY":-0.842619,"accelZ":0,"gyrosX":6.849288,"gyrosY":-22.38449,"gyrosZ":15.76776,"trainingId":14203}
🔹 API válasz:
{"userId":"47f44e1b-0127-4e01-a5b9-b9c3a959560a","start":"2025-11-20T15:51:45.878","trainingId":14203}
Küldve: {"accelX":-0.285804,"accelY":-0.802382,"accelZ":0,"gyrosX":-3.99846,"gyrosY":-18.14645,"gyrosZ":33.3373,"trainingId":14203}
🔹 API válasz:
{"userId":"47f44e1b-0127-4e01-a5b9-b9c3a959560a","start":"2025-11-20T15:51:45.878","trainingId":14203}
Küldve: {"accelX":-0.332924,"accelY":-0.805564,"accelZ":0,"gyrosX":2.304301,"gyrosY":-2.222563,"gyrosZ":31.64819,"trainingId":14203}
🔹 API válasz:
{"userId":"47f44e1b-0127-4e01-a5b9-b9c3a959560a","start":"2025-11-20T15:51:45.878","trainingId":14203}
Küldve: {"accelX":-0.3673,"accelY":-0.846024,"accelZ":0,"gyrosX":0,"gyrosY":-8.26516,"gyrosZ":33.65818,"trainingId":14203}
🔹 API válasz:
{"userId":"47f44e1b-0127-4e01-a5b9-b9c3a959560a","start":"2025-11-20T15:51:45.878","trainingId":14203}
Küldve: {"accelX":-0.383306,"accelY":-0.875298,"accelZ":0,"gyrosX":-2.115099,"gyrosY":4.034795,"gyrosZ":11.57357,"trainingId":14203}
🔹 API válasz:
{"userId":"47f44e1b-0127-4e01-a5b9-b9c3a959560a","start":"2025-11-20T15:51:45.878","trainingId":14203}
Küldve: {"accelX":-0.36287,"accelY":-0.916737,"accelZ":0,"gyrosX":-6.696431,"gyrosY":-7.246841,"gyrosZ":3.969309,"trainingId":14203}
🔹 API válasz:
{"userId":"47f44e1b-0127-4e01-a5b9-b9c3a959560a","start":"2025-11-20T15:51:45.878","trainingId":14203}
Küldve: {"accelX":-0.310918,"accelY":-0.900627,"accelZ":0,"gyrosX":-11.61634,"gyrosY":13.27586,"gyrosZ":-27.56131,"trainingId":14203}
🔹 API válasz:
{"userId":"47f44e1b-0127-4e01-a5b9-b9c3a959560a","start":"2025-11-20T15:51:45.878","trainingId":14203}
[655527][E][Wire.cpp:499] requestFrom(): i2cWriteReadNonStop returned Error -1
Küldve: {"accelX":-0.217661,"accelY":-0.630457,"accelZ":0,"gyrosX":-7.901499,"gyrosY":8.57916,"gyrosZ":-19.4129,"trainingId":14203}
🔹 API válasz:
{"userId":"47f44e1b-0127-4e01-a5b9-b9c3a959560a","start":"2025-11-20T15:51:45.878","trainingId":14203}
[655686][E][Wire.cpp:499] requestFrom(): i2cWriteReadNonStop returned Error -1
Küldve: {"accelX":-0.152381,"accelY":-0.441338,"accelZ":0,"gyrosX":-5.30111,"gyrosY":5.291467,"gyrosZ":-13.70901,"trainingId":14203}
🔹 API válasz:
{"userId":"47f44e1b-0127-4e01-a5b9-b9c3a959560a","start":"2025-11-20T15:51:45.878","trainingId":14203}
[655846][E][Wire.cpp:499] requestFrom(): i2cWriteReadNonStop returned Error -1
Küldve: {"accelX":-0.106685,"accelY":-0.308955,"accelZ":0,"gyrosX":-3.480837,"gyrosY":2.990082,"gyrosZ":-9.716283,"trainingId":14203}
🔹 API válasz:
{"userId":"47f44e1b-0127-4e01-a5b9-b9c3a959560a","start":"2025-11-20T15:51:45.878","trainingId":14203}
[656004][E][Wire.cpp:499] requestFrom(): i2cWriteReadNonStop returned Error -1
Küldve: {"accelX":0,"accelY":-0.216287,"accelZ":0,"gyrosX":-2.206647,"gyrosY":1.379112,"gyrosZ":-6.921377,"trainingId":14203}
🔹 API válasz:
{"userId":"47f44e1b-0127-4e01-a5b9-b9c3a959560a","start":"2025-11-20T15:51:45.878","trainingId":14203}
[656156][E][Wire.cpp:499] requestFrom(): i2cWriteReadNonStop returned Error -1
Küldve: {"accelX":0,"accelY":-0.151419,"accelZ":0,"gyrosX":-1.314713,"gyrosY":0,"gyrosZ":-4.964942,"trainingId":14203}
🔹 API válasz:
{"userId":"47f44e1b-0127-4e01-a5b9-b9c3a959560a","start":"2025-11-20T15:51:45.878","trainingId":14203}
[656316][E][Wire.cpp:499] requestFrom(): i2cWriteReadNonStop returned Error -1
Küldve: {"accelX":0,"accelY":-0.106012,"accelZ":0,"gyrosX":-0.69036,"gyrosY":-0.713945,"gyrosZ":-3.595438,"trainingId":14203}
🔹 API válasz:
{"userId":"47f44e1b-0127-4e01-a5b9-b9c3a959560a","start":"2025-11-20T15:51:45.878","trainingId":14203}
[656475][E][Wire.cpp:499] requestFrom(): i2cWriteReadNonStop returned Error -1
Küldve: {"accelX":0,"accelY":0,"accelZ":0,"gyrosX":0,"gyrosY":-1.213706,"gyrosZ":-2.636786,"trainingId":14203}
🔹 API válasz:
{"userId":"47f44e1b-0127-4e01-a5b9-b9c3a959560a","start":"2025-11-20T15:51:45.878","trainingId":14203}
Küldve: {"accelX":0,"accelY":-0.339185,"accelZ":0,"gyrosX":13.84215,"gyrosY":-14.20018,"gyrosZ":24.48923,"trainingId":14203}
🔹 API válasz:
{"userId":"47f44e1b-0127-4e01-a5b9-b9c3a959560a","start":"2025-11-20T15:51:45.878","trainingId":14203}
Küldve: {"accelX":0,"accelY":-0.551345,"accelZ":0,"gyrosX":42.68128,"gyrosY":-4.938041,"gyrosZ":27.30951,"trainingId":14203}
🔹 API válasz:
{"userId":"47f44e1b-0127-4e01-a5b9-b9c3a959560a","start":"2025-11-20T15:51:45.878","trainingId":14203}
Küldve: {"accelX":0,"accelY":-0.675029,"accelZ":0,"gyrosX":49.43966,"gyrosY":3.629427,"gyrosZ":29.23332,"trainingId":14203}
🔹 API válasz:
{"userId":"47f44e1b-0127-4e01-a5b9-b9c3a959560a","start":"2025-11-20T15:51:45.878","trainingId":14203}
Küldve: {"accelX":-0.112354,"accelY":-0.743809,"accelZ":0,"gyrosX":38.26823,"gyrosY":11.53658,"gyrosZ":25.34029,"trainingId":14203}
🔹 API válasz:
{"userId":"47f44e1b-0127-4e01-a5b9-b9c3a959560a","start":"2025-11-20T15:51:45.878","trainingId":14203}
Küldve: {"accelX":-0.204185,"accelY":-0.774377,"accelZ":0,"gyrosX":17.47725,"gyrosY":13.93418,"gyrosZ":18.22738,"trainingId":14203}
🔹 API válasz:
{"userId":"47f44e1b-0127-4e01-a5b9-b9c3a959560a","start":"2025-11-20T15:51:45.878","trainingId":14203}
Küldve: {"accelX":-0.244589,"accelY":-0.82932,"accelZ":0,"gyrosX":3.72508,"gyrosY":-2.007349,"gyrosZ":17.22392,"trainingId":14203}
🔹 API válasz:
{"userId":"47f44e1b-0127-4e01-a5b9-b9c3a959560a","start":"2025-11-20T15:51:45.878","trainingId":14203}
Küldve: {"accelX":-0.294186,"accelY":-0.845661,"accelZ":0,"gyrosX":-11.05411,"gyrosY":-23.77863,"gyrosZ":5.332186,"trainingId":14203}
🔹 API válasz:
{"userId":"47f44e1b-0127-4e01-a5b9-b9c3a959560a","start":"2025-11-20T15:51:45.878","trainingId":14203}
Küldve: {"accelX":-0.287815,"accelY":-0.863325,"accelZ":0,"gyrosX":-14.13542,"gyrosY":-37.88723,"gyrosZ":-16.26073,"trainingId":14203}
🔹 API válasz:
{"userId":"47f44e1b-0127-4e01-a5b9-b9c3a959560a","start":"2025-11-20T15:51:45.878","trainingId":14203}
Küldve: {"accelX":-0.227325,"accelY":-0.849176,"accelZ":0,"gyrosX":-10.01295,"gyrosY":-22.14646,"gyrosZ":-38.98799,"trainingId":14203}
🔹 API válasz:
{"userId":"47f44e1b-0127-4e01-a5b9-b9c3a959560a","start":"2025-11-20T15:51:45.878","trainingId":14203}
Küldve: {"accelX":-0.196335,"accelY":-0.863515,"accelZ":0,"gyrosX":-6.72416,"gyrosY":-11.86532,"gyrosZ":-21.96577,"trainingId":14203}
🔹 API válasz:
{"userId":"47f44e1b-0127-4e01-a5b9-b9c3a959560a","start":"2025-11-20T15:51:45.878","trainingId":14203}
Küldve: {"accelX":-0.208626,"accelY":-0.8622,"accelZ":0,"gyrosX":13.2299,"gyrosY":17.81087,"gyrosZ":5.939098,"trainingId":14203}
🔹 API válasz:
{"userId":"47f44e1b-0127-4e01-a5b9-b9c3a959560a","start":"2025-11-20T15:51:45.878","trainingId":14203}
Küldve: {"accelX":-0.24865,"accelY":-0.826928,"accelZ":0,"gyrosX":27.44049,"gyrosY":36.05137,"gyrosZ":30.30915,"trainingId":14203}
🔹 API válasz:
{"userId":"47f44e1b-0127-4e01-a5b9-b9c3a959560a","start":"2025-11-20T15:51:45.878","trainingId":14203}
Küldve: {"accelX":-0.293806,"accelY":-0.828533,"accelZ":0,"gyrosX":20.08866,"gyrosY":29.18003,"gyrosZ":39.84757,"trainingId":14203}
🔹 API válasz:
{"userId":"47f44e1b-0127-4e01-a5b9-b9c3a959560a","start":"2025-11-20T15:51:45.878","trainingId":14203}
Küldve: {"accelX":-0.306812,"accelY":-0.843718,"accelZ":0,"gyrosX":8.310322,"gyrosY":8.70139,"gyrosZ":46.01149,"trainingId":14203}
🔹 API válasz:
{"userId":"47f44e1b-0127-4e01-a5b9-b9c3a959560a","start":"2025-11-20T15:51:45.878","trainingId":14203}
Küldve: {"accelX":-0.319944,"accelY":-0.873391,"accelZ":0,"gyrosX":-8.577265,"gyrosY":-2.258087,"gyrosZ":30.00409,"trainingId":14203}
🔹 API válasz:
{"userId":"47f44e1b-0127-4e01-a5b9-b9c3a959560a","start":"2025-11-20T15:51:45.878","trainingId":14203}
Küldve: {"accelX":-0.284898,"accelY":-0.936715,"accelZ":0,"gyrosX":-7.423,"gyrosY":-3.531247,"gyrosZ":0.780594,"trainingId":14203}
🔹 API válasz:
{"userId":"47f44e1b-0127-4e01-a5b9-b9c3a959560a","start":"2025-11-20T15:51:45.878","trainingId":14203}
Küldve: {"accelX":-0.280728,"accelY":-0.981409,"accelZ":0,"gyrosX":-13.26998,"gyrosY":-20.79192,"gyrosZ":2.450864,"trainingId":14203}
🔹 API válasz:
{"userId":"47f44e1b-0127-4e01-a5b9-b9c3a959560a","start":"2025-11-20T15:51:45.878","trainingId":14203}
Küldve: {"accelX":-0.263526,"accelY":-0.981859,"accelZ":0,"gyrosX":-18.78271,"gyrosY":-10.86218,"gyrosZ":-3.735672,"trainingId":14203}
🔹 API válasz:
{"userId":"47f44e1b-0127-4e01-a5b9-b9c3a959560a","start":"2025-11-20T15:51:45.878","trainingId":14203}
Küldve: {"accelX":-0.255,"accelY":-1.009274,"accelZ":0,"gyrosX":-18.90422,"gyrosY":-6.948008,"gyrosZ":-8.057087,"trainingId":14203}
🔹 API válasz:
{"userId":"47f44e1b-0127-4e01-a5b9-b9c3a959560a","start":"2025-11-20T15:51:45.878","trainingId":14203}
Küldve: {"accelX":-0.23746,"accelY":-1.008543,"accelZ":0,"gyrosX":-12.93889,"gyrosY":-2.948542,"gyrosZ":-8.814901,"trainingId":14203}
🔹 API válasz:
{"userId":"47f44e1b-0127-4e01-a5b9-b9c3a959560a","start":"2025-11-20T15:51:45.878","trainingId":14203}
Küldve: {"accelX":-0.214562,"accelY":-1.005907,"accelZ":0,"gyrosX":-8.291405,"gyrosY":-2.013039,"gyrosZ":-5.475142,"trainingId":14203}
🔹 API válasz:
{"userId":"47f44e1b-0127-4e01-a5b9-b9c3a959560a","start":"2025-11-20T15:51:45.878","trainingId":14203}
Küldve: {"accelX":-0.204026,"accelY":-1.001278,"accelZ":0,"gyrosX":-5.372517,"gyrosY":-0.721545,"gyrosZ":-3.40754,"trainingId":14203}
🔹 API válasz:
{"userId":"47f44e1b-0127-4e01-a5b9-b9c3a959560a","start":"2025-11-20T15:51:45.878","trainingId":14203}
Küldve: {"accelX":-0.19775,"accelY":-0.994376,"accelZ":0,"gyrosX":-3.75525,"gyrosY":-1.241927,"gyrosZ":-2.697623,"trainingId":14203}
🔹 API válasz:
{"userId":"47f44e1b-0127-4e01-a5b9-b9c3a959560a","start":"2025-11-20T15:51:45.878","trainingId":14203}
Küldve: {"accelX":-0.197239,"accelY":-1.015912,"accelZ":0,"gyrosX":3.958517,"gyrosY":-4.780241,"gyrosZ":-3.547246,"trainingId":14203}
🔹 API válasz:
{"userId":"47f44e1b-0127-4e01-a5b9-b9c3a959560a","start":"2025-11-20T15:51:45.878","trainingId":14203}
Küldve: {"accelX":-0.193511,"accelY":-1.023004,"accelZ":0,"gyrosX":16.33831,"gyrosY":-1.893701,"gyrosZ":2.709926,"trainingId":14203}
🔹 API válasz:
{"userId":"47f44e1b-0127-4e01-a5b9-b9c3a959560a","start":"2025-11-20T15:51:45.878","trainingId":14203}
Küldve: {"accelX":-0.196102,"accelY":-1.006728,"accelZ":0,"gyrosX":29.48355,"gyrosY":12.09482,"gyrosZ":7.841091,"trainingId":14203}
🔹 API válasz:
{"userId":"47f44e1b-0127-4e01-a5b9-b9c3a959560a","start":"2025-11-20T15:51:45.878","trainingId":14203}
Küldve: {"accelX":-0.250431,"accelY":-1.036203,"accelZ":0,"gyrosX":34.06842,"gyrosY":10.12953,"gyrosZ":26.16268,"trainingId":14203}
🔹 API válasz:
{"userId":"47f44e1b-0127-4e01-a5b9-b9c3a959560a","start":"2025-11-20T15:51:45.878","trainingId":14203}
Küldve: {"accelX":-0.248178,"accelY":-0.986744,"accelZ":0,"gyrosX":38.66562,"gyrosY":19.65001,"gyrosZ":16.86565,"trainingId":14203}
🔹 API válasz:
{"userId":"47f44e1b-0127-4e01-a5b9-b9c3a959560a","start":"2025-11-20T15:51:45.878","trainingId":14203}
Küldve: {"accelX":-0.277655,"accelY":-0.941648,"accelZ":0,"gyrosX":24.92794,"gyrosY":-4.711611,"gyrosZ":19.34399,"trainingId":14203}
🔹 API válasz:
{"userId":"47f44e1b-0127-4e01-a5b9-b9c3a959560a","start":"2025-11-20T15:51:45.878","trainingId":14203}
Küldve: {"accelX":-0.325682,"accelY":-0.920555,"accelZ":0,"gyrosX":8.331402,"gyrosY":-17.78917,"gyrosZ":7.072723,"trainingId":14203}
🔹 API válasz:
{"userId":"47f44e1b-0127-4e01-a5b9-b9c3a959560a","start":"2025-11-20T15:51:45.878","trainingId":14203}
Küldve: {"accelX":-0.318505,"accelY":-0.869022,"accelZ":0,"gyrosX":-12.98693,"gyrosY":-38.64575,"gyrosZ":-14.99655,"trainingId":14203}
🔹 API válasz:
{"userId":"47f44e1b-0127-4e01-a5b9-b9c3a959560a","start":"2025-11-20T15:51:45.878","trainingId":14203}
Küldve: {"accelX":-0.284843,"accelY":-0.881656,"accelZ":0,"gyrosX":-13.84412,"gyrosY":-26.21788,"gyrosZ":-35.12596,"trainingId":14203}
🔹 API válasz:
{"userId":"47f44e1b-0127-4e01-a5b9-b9c3a959560a","start":"2025-11-20T15:51:45.878","trainingId":14203}
Küldve: {"accelX":-0.268457,"accelY":-0.859737,"accelZ":0,"gyrosX":-2.526592,"gyrosY":4.525906,"gyrosZ":-15.3051,"trainingId":14203}
🔹 API válasz:
{"userId":"47f44e1b-0127-4e01-a5b9-b9c3a959560a","start":"2025-11-20T15:51:45.878","trainingId":14203}
Küldve: {"accelX":-0.252447,"accelY":-0.871713,"accelZ":0,"gyrosX":10.59873,"gyrosY":19.11679,"gyrosZ":16.65195,"trainingId":14203}
🔹 API válasz:
{"userId":"47f44e1b-0127-4e01-a5b9-b9c3a959560a","start":"2025-11-20T15:51:45.878","trainingId":14203}
Küldve: {"accelX":-0.302396,"accelY":-0.847504,"accelZ":0,"gyrosX":7.882638,"gyrosY":18.97009,"gyrosZ":43.44631,"trainingId":14203}
🔹 API válasz:
{"userId":"47f44e1b-0127-4e01-a5b9-b9c3a959560a","start":"2025-11-20T15:51:45.878","trainingId":14203}
Küldve: {"accelX":-0.335823,"accelY":-0.837516,"accelZ":0,"gyrosX":-14.31786,"gyrosY":20.22772,"gyrosZ":43.64359,"trainingId":14203}
🔹 API válasz:
{"userId":"47f44e1b-0127-4e01-a5b9-b9c3a959560a","start":"2025-11-20T15:51:45.878","trainingId":14203}
Küldve: {"accelX":-0.350725,"accelY":-0.893732,"accelZ":0,"gyrosX":-30.92997,"gyrosY":24.12179,"gyrosZ":18.35266,"trainingId":14203}
🔹 API válasz:
{"userId":"47f44e1b-0127-4e01-a5b9-b9c3a959560a","start":"2025-11-20T15:51:45.878","trainingId":14203}
Küldve: {"accelX":-0.339404,"accelY":-0.957106,"accelZ":0,"gyrosX":-25.75386,"gyrosY":5.97131,"gyrosZ":4.368108,"trainingId":14203}
🔹 API válasz:
{"userId":"47f44e1b-0127-4e01-a5b9-b9c3a959560a","start":"2025-11-20T15:51:45.878","trainingId":14203}
Küldve: {"accelX":-0.305186,"accelY":-0.974955,"accelZ":0,"gyrosX":-15.26952,"gyrosY":3.287346,"gyrosZ":-8.503526,"trainingId":14203}
🔹 API válasz:
{"userId":"47f44e1b-0127-4e01-a5b9-b9c3a959560a","start":"2025-11-20T15:51:45.878","trainingId":14203}
Küldve: {"accelX":-0.25882,"accelY":-0.977122,"accelZ":0,"gyrosX":-9.345748,"gyrosY":-4.348681,"gyrosZ":-8.431225,"trainingId":14203}
🔹 API válasz:
{"userId":"47f44e1b-0127-4e01-a5b9-b9c3a959560a","start":"2025-11-20T15:51:45.878","trainingId":14203}
Küldve: {"accelX":-0.251413,"accelY":-1.000904,"accelZ":0,"gyrosX":-8.60216,"gyrosY":0.712208,"gyrosZ":-18.52565,"trainingId":14203}
🔹 API válasz:
{"userId":"47f44e1b-0127-4e01-a5b9-b9c3a959560a","start":"2025-11-20T15:51:45.878","trainingId":14203}
Küldve: {"accelX":-0.220154,"accelY":-1.00576,"accelZ":0,"gyrosX":-8.947298,"gyrosY":1.076204,"gyrosZ":-14.2513,"trainingId":14203}
🔹 API válasz:
{"userId":"47f44e1b-0127-4e01-a5b9-b9c3a959560a","start":"2025-11-20T15:51:45.878","trainingId":14203}
Küldve: {"accelX":-0.186188,"accelY":-1.002347,"accelZ":0,"gyrosX":-6.019429,"gyrosY":0,"gyrosZ":-11.8226,"trainingId":14203}
🔹 API válasz:
{"userId":"47f44e1b-0127-4e01-a5b9-b9c3a959560a","start":"2025-11-20T15:51:45.878","trainingId":14203}
Küldve: {"accelX":-0.169883,"accelY":-1.007063,"accelZ":0,"gyrosX":-5.829462,"gyrosY":1.163918,"gyrosZ":-9.737785,"trainingId":14203}
🔹 API válasz:
{"userId":"47f44e1b-0127-4e01-a5b9-b9c3a959560a","start":"2025-11-20T15:51:45.878","trainingId":14203}
Küldve: {"accelX":-0.15964,"accelY":-1.000476,"accelZ":0,"gyrosX":-4.560607,"gyrosY":2.345073,"gyrosZ":-7.142535,"trainingId":14203}
🔹 API válasz:
{"userId":"47f44e1b-0127-4e01-a5b9-b9c3a959560a","start":"2025-11-20T15:51:45.878","trainingId":14203}
Küldve: {"accelX":-0.127935,"accelY":-1.00861,"accelZ":0,"gyrosX":-2.037295,"gyrosY":9.171881,"gyrosZ":-4.084639,"trainingId":14203}
🔹 API válasz:
{"userId":"47f44e1b-0127-4e01-a5b9-b9c3a959560a","start":"2025-11-20T15:51:45.878","trainingId":14203}
Küldve: {"accelX":-0.108158,"accelY":-0.995407,"accelZ":0,"gyrosX":1.542764,"gyrosY":26.40408,"gyrosZ":-2.305943,"trainingId":14203}
🔹 API válasz:
{"userId":"47f44e1b-0127-4e01-a5b9-b9c3a959560a","start":"2025-11-20T15:51:45.878","trainingId":14203}
Küldve: {"accelX":-0.113723,"accelY":-0.979133,"accelZ":0,"gyrosX":6.054913,"gyrosY":29.87426,"gyrosZ":-1.509712,"trainingId":14203}
🔹 API válasz:
{"userId":"47f44e1b-0127-4e01-a5b9-b9c3a959560a","start":"2025-11-20T15:51:45.878","trainingId":14203}
Küldve: {"accelX":-0.141642,"accelY":-0.98239,"accelZ":0,"gyrosX":-1.462919,"gyrosY":37.93239,"gyrosZ":10.5759,"trainingId":14203}
🔹 API válasz:
{"userId":"47f44e1b-0127-4e01-a5b9-b9c3a959560a","start":"2025-11-20T15:51:45.878","trainingId":14203}
Küldve: {"accelX":-0.174662,"accelY":-0.988186,"accelZ":0,"gyrosX":-13.77884,"gyrosY":36.70743,"gyrosZ":2.973224,"trainingId":14203}
🔹 API válasz:
{"userId":"47f44e1b-0127-4e01-a5b9-b9c3a959560a","start":"2025-11-20T15:51:45.878","trainingId":14203}
Küldve: {"accelX":-0.142845,"accelY":-0.995246,"accelZ":0,"gyrosX":-22.21219,"gyrosY":31.82858,"gyrosZ":-7.913531,"trainingId":14203}
🔹 API válasz:
{"userId":"47f44e1b-0127-4e01-a5b9-b9c3a959560a","start":"2025-11-20T15:51:45.878","trainingId":14203}
Küldve: {"accelX":-0.11984,"accelY":-1.001213,"accelZ":0,"gyrosX":-19.81173,"gyrosY":31.16607,"gyrosZ":-6.827389,"trainingId":14203}
🔹 API válasz:
{"userId":"47f44e1b-0127-4e01-a5b9-b9c3a959560a","start":"2025-11-20T15:51:45.878","trainingId":14203}
Küldve: {"accelX":0,"accelY":-0.989936,"accelZ":0,"gyrosX":-18.18178,"gyrosY":30.44581,"gyrosZ":-6.909839,"trainingId":14203}
🔹 API válasz:
{"userId":"47f44e1b-0127-4e01-a5b9-b9c3a959560a","start":"2025-11-20T15:51:45.878","trainingId":14203}
Küldve: {"accelX":0,"accelY":-0.98922,"accelZ":0,"gyrosX":-14.71868,"gyrosY":30.65156,"gyrosZ":-7.466789,"trainingId":14203}
🔹 API válasz:
{"userId":"47f44e1b-0127-4e01-a5b9-b9c3a959560a","start":"2025-11-20T15:51:45.878","trainingId":14203}
Küldve: {"accelX":0,"accelY":-0.97949,"accelZ":0,"gyrosX":-12.79833,"gyrosY":37.07497,"gyrosZ":-7.568105,"trainingId":14203}
[Server]: stop
>> Leáll az adatküldés

"""

# 1) JSON-ek kiszedése a "Küldve: {...}" sorokból
matches = re.findall(r'Küldve:\s*({.*?})', raw)
data = [json.loads(m) for m in matches]

if not data:
    raise ValueError("Nem találtam 'Küldve: {...}' sorokat a raw szövegben.")

# 2) Időtengely (mint index)
t = list(range(len(data)))

# 3) Adatsorok szétbontása
accelX = [d["accelX"] for d in data]
accelY = [d["accelY"] for d in data]
accelZ = [d["accelZ"] for d in data]

gyrosX = [d["gyrosX"] for d in data]
gyrosY = [d["gyrosY"] for d in data]
gyrosZ = [d["gyrosZ"] for d in data]

# 4) Accelerometer grafikon
plt.figure(figsize=(12, 6))
plt.plot(t, accelX, label="accelX")
plt.plot(t, accelY, label="accelY")
plt.plot(t, accelZ, label="accelZ")
plt.xlabel("Mint index")
plt.ylabel("Gyorsulás (g egység)")
plt.title("Accelerometer adatok")
plt.grid(True)
plt.legend()

# 5) Giroszkóp grafikon
plt.figure(figsize=(12, 6))
plt.plot(t, gyrosX, label="gyrosX")
plt.plot(t, gyrosY, label="gyrosY")
plt.plot(t, gyrosZ, label="gyrosZ")
plt.xlabel("Mint index")
plt.ylabel("Szögsebesség (°/s)")
plt.title("Giroszkóp adatok")
plt.grid(True)
plt.legend()

plt.show()
